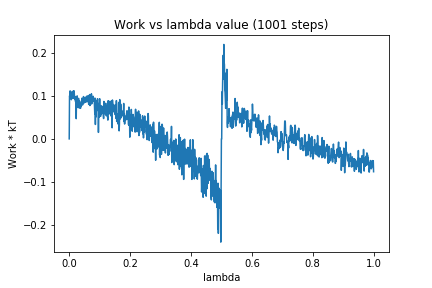

The file beside this chart, header and first rows:
0, 0.0
1, 0.1003
2, 0.09845
3, 0.1118
4, 0.09853
5, 0.1068
6, 0.1061
7, 0.09116
8, 0.1053
9, 0.1023
10, 0.1106
11, 0.09476
12, 0.09447
13, 0.09879
14, 0.1116
15, 0.09443
16, 0.1117
17, 0.1015
18, 0.09129
19, 0.09875
20, 0.0982
21, 0.08605
22, 0.09452
23, 0.04704
24, 0.09648
25, 0.08231
26, 0.1002
27, 0.09406
28, 0.08781
29, 0.07287
30, 0.09296
31, 0.09427
32, 0.08713
33, 0.07194
34, 0.08841
35, 0.08225
36, 0.07728
37, 0.07108
38, 0.08268
39, 0.07525
40, 0.07934
41, 0.08195
42, 0.0948
43, 0.09167
44, 0.07894
45, 0.09072
46, 0.08492
47, 0.09856
48, 0.08327
49, 0.09491
50, 0.08491
51, 0.09252
52, 0.09066
53, 0.08509
54, 0.09721
55, 0.09357
56, 0.09439
57, 0.0889
58, 0.08594
59, 0.1003
60, 0.09661
... 940 more rows
